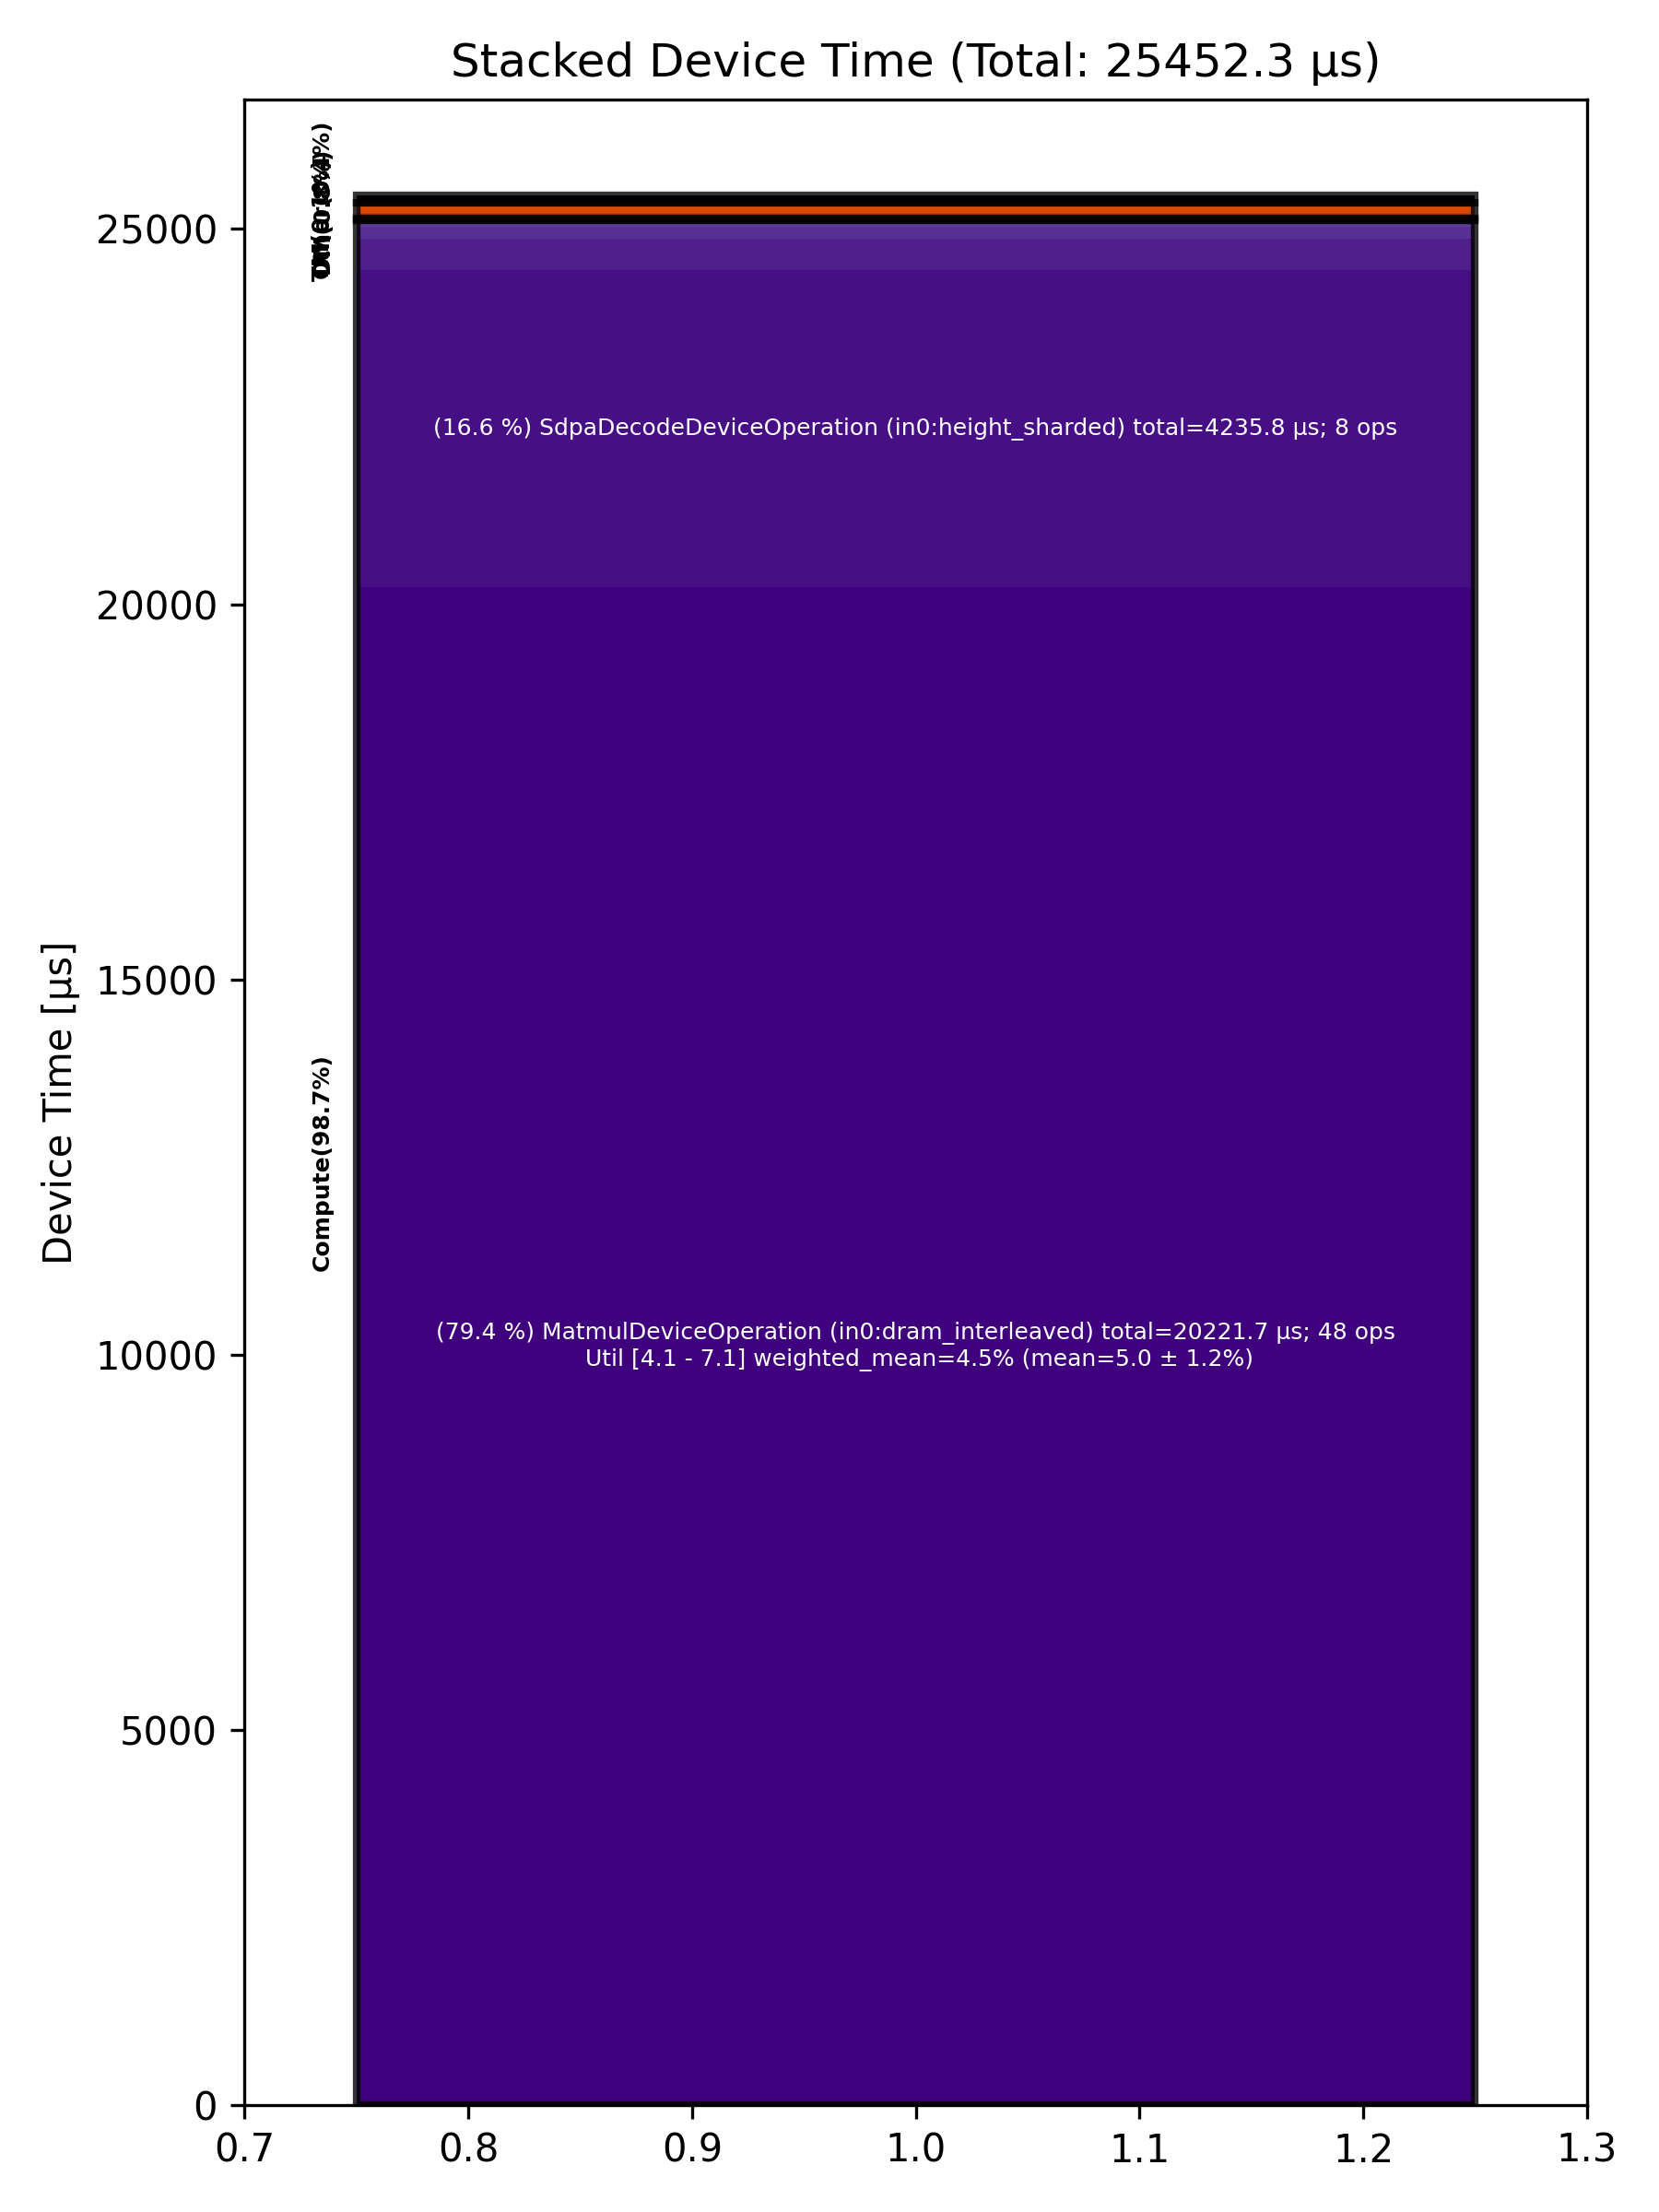

Source data for this figure (header and first rows):
Total % [%], Op Code, Device Time Sum [μs], Op Count, Op Category, Min FLOPs [%], Max FLOPs [%], Mean FLOPs [%], Std FLOPs [%], Weighted Mean FLOPs [%]
79.45, MatmulDeviceOperation (in0:dram_interlea…, 20222, 48, Compute, 4.12, 7.10, 5.04, 1.17, 4.53
16.64, SdpaDecodeDeviceOperation (in0:height_sh…, 4236, 8, Compute, , , , , 
1.61, LayerNormDeviceOperation (in0:width_shar…, 410, 32, Compute, , , , , 
0.63, BinaryNgDeviceOperation (in0:dram_interl…, 160.1, 16, Compute, , , , , 
0.40, NLPCreateQKVHeadsDecodeDeviceOperation (…, 102.4, 8, Other, , , , , 
0.27, ShardedToInterleavedDeviceOperation (in0…, 67.95, 32, DM, , , , , 
0.24, InterleavedToShardedDeviceOperation (in0…, 60.06, 32, DM, , , , , 
0.23, LayerNormDeviceOperation (in0:l1_interle…, 59.38, 16, Compute, , , , , 
0.23, PagedUpdateCacheDeviceOperation (in0:dra…, 59.32, 16, DM, , , , , 
0.13, BinaryNgDeviceOperation (in0:width_shard…, 32.85, 16, Compute, , , , , 
0.06, SliceDeviceOperation (in0:dram_interleav…, 15.29, 8, TM, , , , , 
0.04, NLPConcatHeadsDecodeDeviceOperation (in0…, 10.55, 8, TM, , , , , 
0.04, ShardedToInterleavedDeviceOperation (in0…, 8.91, 16, DM, , , , , 
0.03, InterleavedToShardedDeviceOperation (in0…, 7.89, 16, DM, , , , , 
